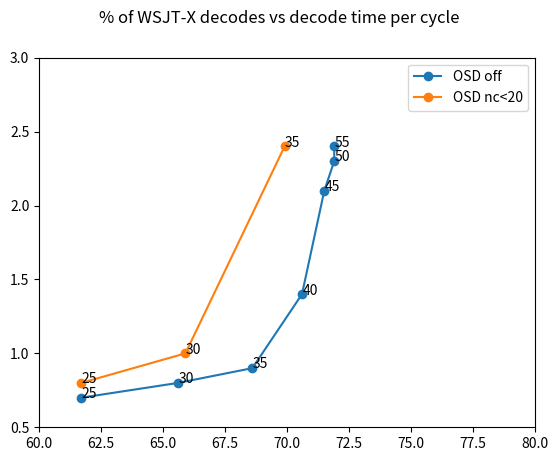

The script that saved this image:
import matplotlib.pyplot as plt

fig, ax = plt.subplots()

t = [0.7, 0.8, 0.9, 1.4, 2.1, 2.3, 2.4]
pc = [61.7, 65.6, 68.6, 70.6, 71.5, 71.9, 71.9]
txts= ['25','30','35','40','45','50','55']
ax.plot(pc,t, marker="o", label = "OSD off")
for i, txt in enumerate(txts):
    ax.annotate(txt, (pc[i]+0.02, t[i]))

t = [0.8, 1.0, 2.4]
pc = [61.7, 65.9, 69.9]
txts= ['25','30','35']
ax.plot(pc,t, marker="o", label = "OSD nc<20")
for i, txt in enumerate(txts):
    ax.annotate(txt, (pc[i]+0.02, t[i]))


    
ax.set_xlim(60,80)
ax.set_ylim(0.5,3)
ax.legend()
fig.suptitle("% of WSJT-X decodes vs decode time per cycle")
plt.show()
